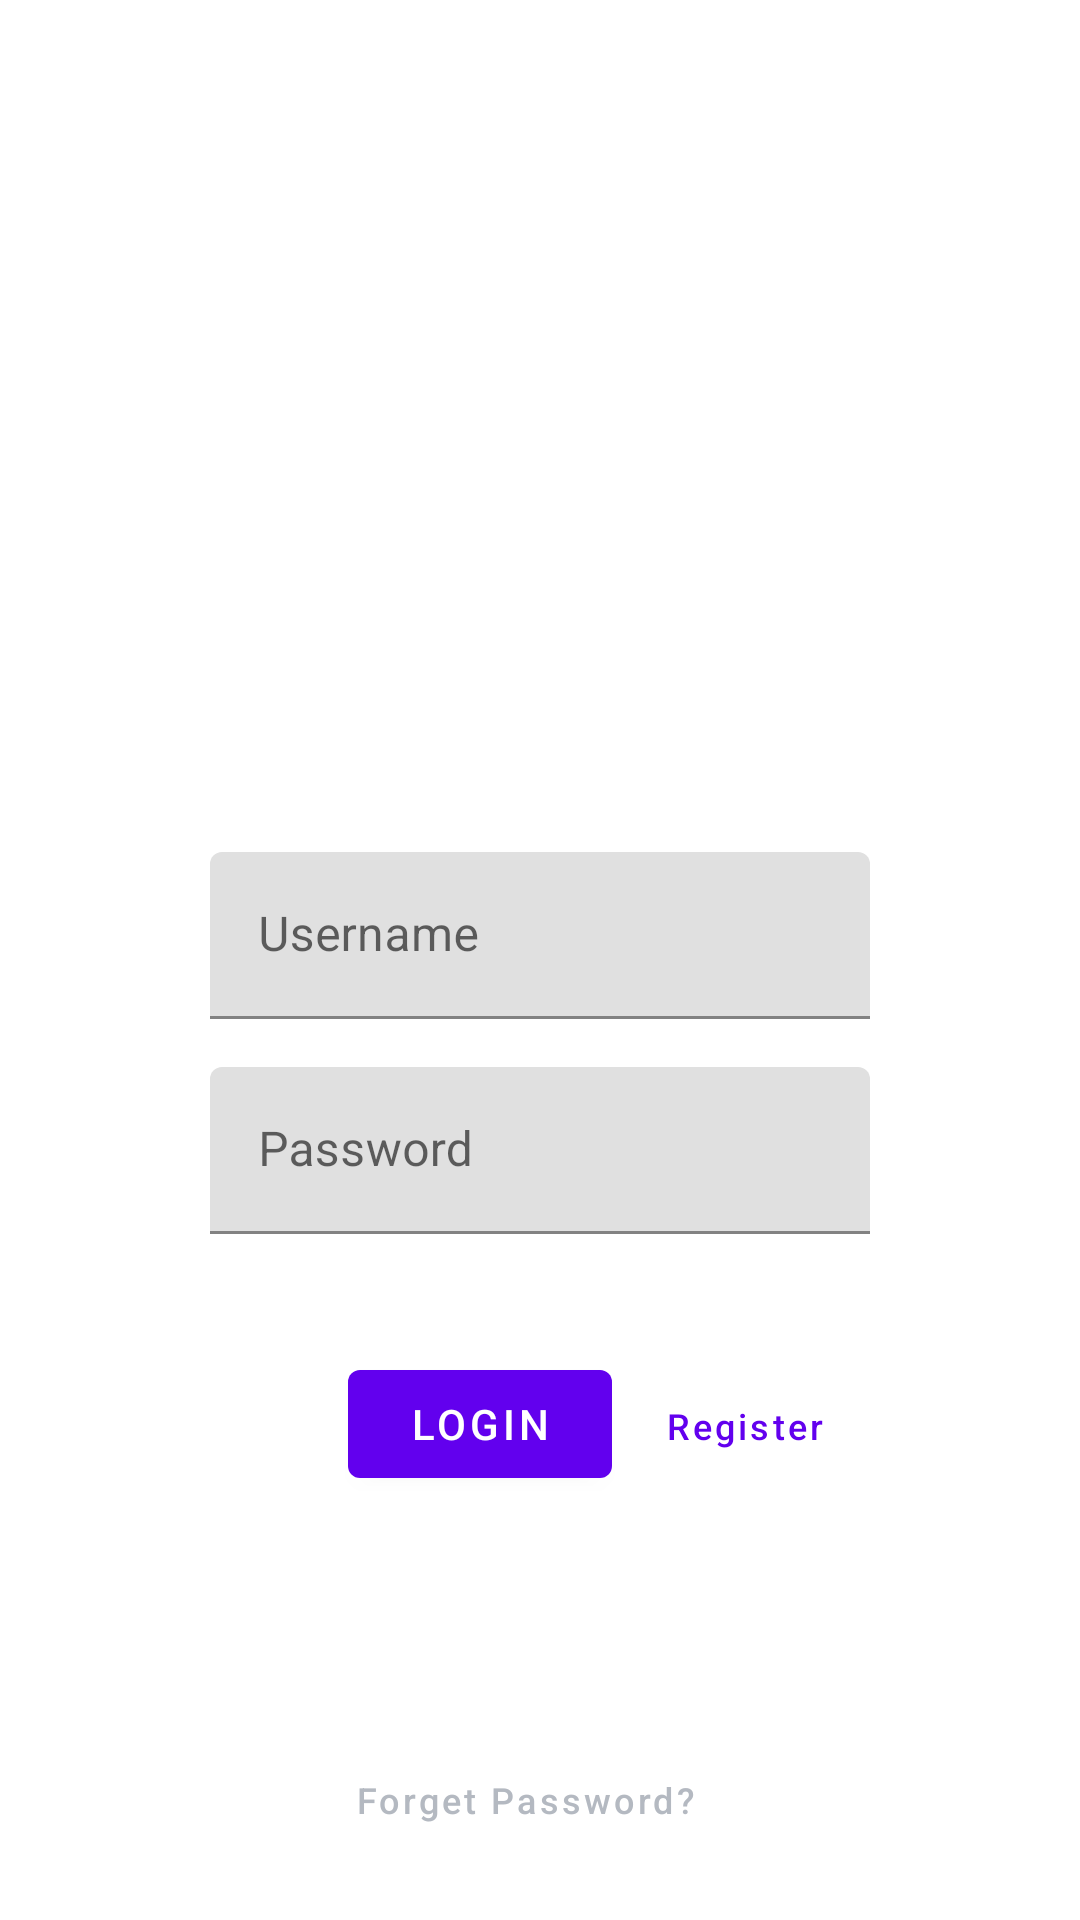

Layout XML and referenced resources for this Android screen:
<!-- AndroidManifest.xml: fallback theme Theme.MaterialComponents.DayNight.NoActionBar -->
<!-- res/layout/login.xml -->
<?xml version="1.0" encoding="utf-8"?>
<android.support.constraint.ConstraintLayout
    xmlns:android="http://schemas.android.com/apk/res/android"
    xmlns:app="http://schemas.android.com/apk/res-auto"
    xmlns:tools="http://schemas.android.com/tools"
    android:layout_width="match_parent"
    android:layout_height="match_parent"
    android:fitsSystemWindows="true"
    tools:context=".LoginPage">


    <ImageView
        android:id="@+id/imageView2"
        android:layout_width="186dp"
        android:layout_height="180dp"
        android:layout_marginStart="8dp"
        android:layout_marginTop="68dp"
        android:layout_marginEnd="8dp"
        android:contentDescription="@string/welcome"
        app:layout_constraintEnd_toEndOf="parent"
        app:layout_constraintStart_toStartOf="parent"
        app:layout_constraintTop_toTopOf="parent"
        android:fitsSystemWindows="true"
        app:srcCompat="@drawable/welcome" />

    <android.support.design.widget.TextInputLayout
        android:id="@+id/InputUserName"
        android:layout_width="match_parent"
        android:layout_height="wrap_content"
        android:layout_marginStart="70dp"
        android:layout_marginTop="36dp"
        android:layout_marginEnd="70dp"
        android:hint="@string/username"
        app:layout_constraintEnd_toEndOf="parent"
        app:layout_constraintHorizontal_bias="0.0"
        app:layout_constraintStart_toStartOf="parent"
        app:layout_constraintTop_toBottomOf="@+id/imageView2"
        android:fitsSystemWindows="true">

        <android.support.design.widget.TextInputEditText
            android:id="@+id/UserName"
            android:layout_width="match_parent"
            android:layout_height="match_parent"
            android:inputType="text"
            android:fitsSystemWindows="true" />
    </android.support.design.widget.TextInputLayout>

    <android.support.design.widget.TextInputLayout
        android:id="@+id/InputUserPassword"
        android:layout_width="match_parent"
        android:layout_height="wrap_content"
        android:layout_marginStart="70dp"
        android:layout_marginTop="16dp"
        android:layout_marginEnd="70dp"
        android:hint="@string/password"
        app:layout_constraintEnd_toEndOf="parent"
        app:layout_constraintHorizontal_bias="1.0"
        app:layout_constraintStart_toStartOf="parent"
        app:layout_constraintTop_toBottomOf="@+id/InputUserName"
        android:fitsSystemWindows="true">

        <android.support.design.widget.TextInputEditText
            android:id="@+id/password"
            android:layout_width="match_parent"
            android:layout_height="match_parent"
            android:inputType="textPassword"
            android:fitsSystemWindows="true" />

    </android.support.design.widget.TextInputLayout>

    <Button
        android:id="@+id/register"
        style="@style/Widget.MaterialComponents.Button.TextButton"
        android:layout_width="wrap_content"
        android:layout_height="wrap_content"
        android:layout_marginTop="40dp"
        android:layout_marginEnd="68dp"
        android:background="@color/green"
        android:text="@string/register"
        android:textAllCaps="false"
        android:textSize="12sp"
        app:layout_constraintEnd_toEndOf="parent"
        app:layout_constraintTop_toBottomOf="@+id/InputUserPassword"
        android:fitsSystemWindows="true" />

    
    <android.support.design.button.MaterialButton
        android:id="@+id/login"
        android:layout_width="wrap_content"
        android:layout_height="wrap_content"
        android:text="@string/login"
        app:layout_constraintBaseline_toBaselineOf="@+id/register"
        app:layout_constraintEnd_toStartOf="@+id/register"
        android:fitsSystemWindows="true" />

    <android.support.design.button.MaterialButton
        android:id="@+id/forget"
        style="@style/Widget.MaterialComponents.Button.TextButton"
        android:layout_width="wrap_content"
        android:layout_height="wrap_content"
        android:layout_marginStart="8dp"
        android:layout_marginEnd="80dp"
        android:layout_marginBottom="16dp"
        android:text="@string/forgetPassword"
        android:textAllCaps="false"
        android:textColor="@color/grey"
        android:textSize="12sp"
        app:layout_constraintBottom_toBottomOf="parent"
        app:layout_constraintEnd_toEndOf="parent"
        app:layout_constraintHorizontal_bias="0.718"
        app:layout_constraintStart_toStartOf="parent"
        android:fitsSystemWindows="true" />

</android.support.constraint.ConstraintLayout>
<!-- resources referenced by this layout -->
<resources>
  <color name="green">#8be5d6</color>
  <color name="grey">#b4b9c1</color>
  <string name="forgetPassword">Forget Password?</string>
  <string name="login">Login</string>
  <string name="password">Password</string>
  <string name="register">Register</string>
  <string name="username">Username</string>
  <string name="welcome">welcome</string>
</resources>
